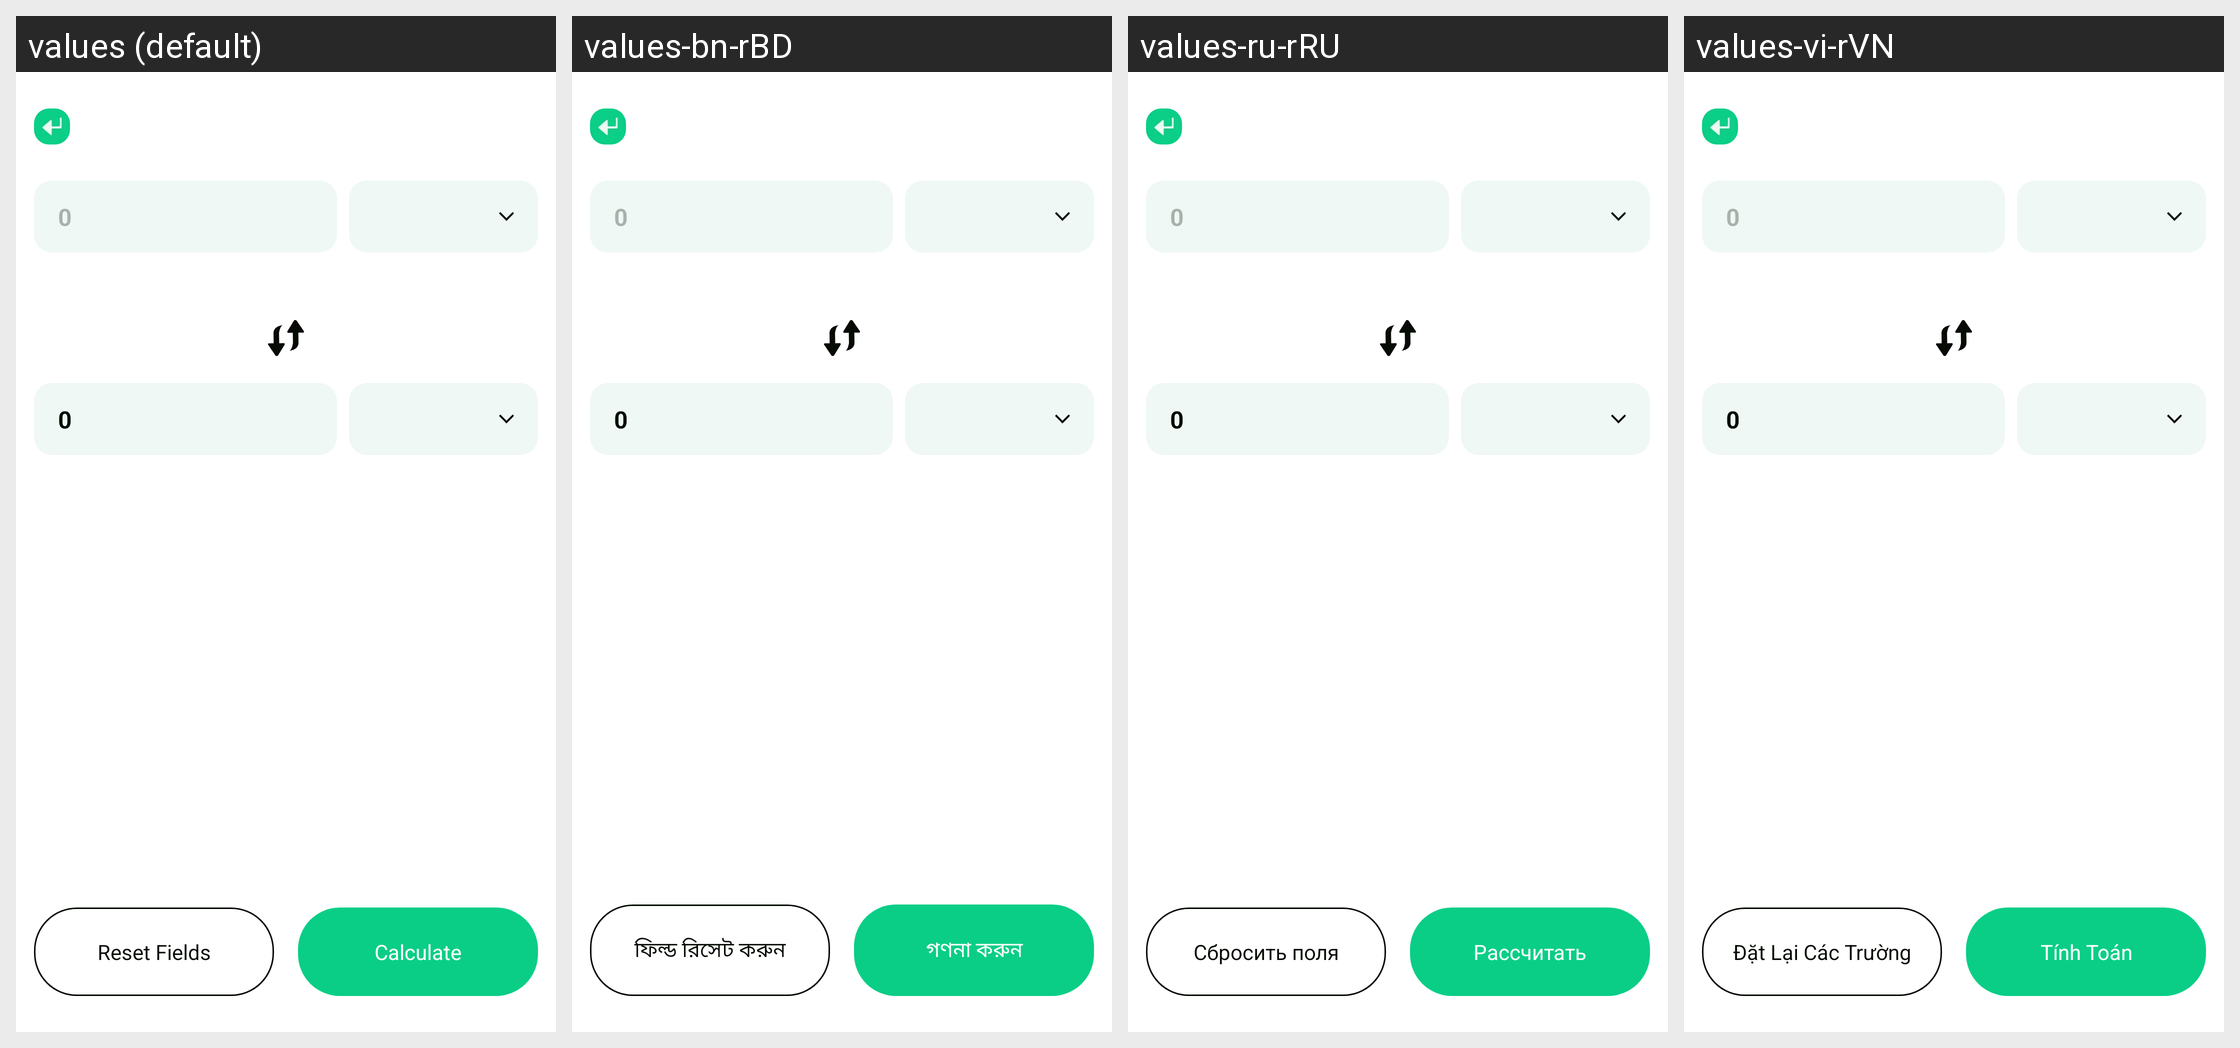

For this localized Android screen grid, give each drawn string resource with its value in every locale shown.
Android screen res/layout/activity_tools_exchange_rate_plf.xml rendered under 4 locales, left to right: values (default), values-bn-rBD, values-ru-rRU, values-vi-rVN. Device: Nexus 5 (rendered at 1080×1920; each locale shown at half size, 540×960, under a caption strip naming it); theme Theme.PrecisionLoanFinanceCalc.
Other locales in the repository, not shown: values-ar-rAE, values-de-rDE, values-es-rUS, values-fil-rPH, values-fr-rFR, values-hi-rIN, values-in-rID, values-it-rIT, values-ja-rJP, values-ko-rKR, values-ms-rMY, values-pt-rBR, values-th-rTH, values-tr-rTR, values-zh-rTW.
Strings drawn on this screen, with the default value and each locale's value (text and hints the layout hard-codes, and strings that could not be matched under every locale, appear in the picture but are not listed):

app_zero
  values: 0
  values-bn-rBD: 0  [not translated; the default value is used]
  values-ru-rRU: 0  [not translated; the default value is used]
  values-vi-rVN: 0  [not translated; the default value is used]

plf_reset_fields
  values: Reset Fields
  values-bn-rBD: ফিল্ড রিসেট করুন
  values-ru-rRU: Сбросить поля
  values-vi-rVN: Đặt Lại Các Trường

plf_calculate
  values: Calculate
  values-bn-rBD: গণনা করুন
  values-ru-rRU: Рассчитать
  values-vi-rVN: Tính Toán
